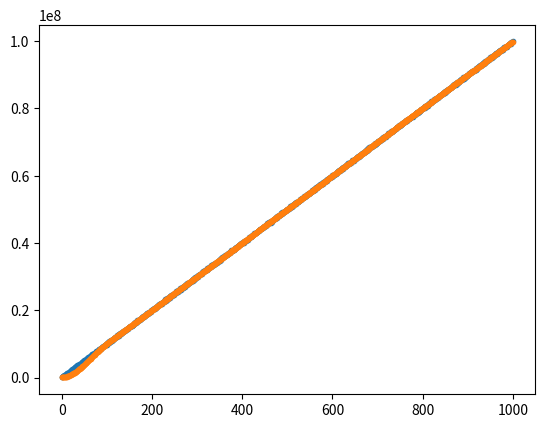

Reproduce this figure in Python.
"""Utilities for 1PPS measurements."""

from collections import deque
import numpy

class LinearClockApproximation:
    """Calculate an approximated value based on linear fitting."""
    def __init__(self, length: int):
        self.deque = deque([0]*length, maxlen=length)
        self.x_sum = sum(range(length))
        self.x_sum_long = self.x_sum + length
        self.x2_sum = sum([x**2 for x in range(length)])
        self.denominator = sum(range(length))**2 - length * self.x2_sum
        self.y_sum = 0
        self.xy_sum = 0
        self.last_tag = 0

    def calculate(self, tag: int):
        step = tag - self.last_tag
        self.last_tag = tag
        full = len(self.deque) == self.deque.maxlen
        if full:
            front_to_end = tag - self.deque[0]
            self.xy_sum += self.y_sum + self.deque.maxlen * front_to_end - self.x_sum_long * step
            self.y_sum += front_to_end - self.deque.maxlen * step
            self.deque.append(tag)
        return tag + (self.xy_sum * self.x_sum - self.y_sum * self.x2_sum)//self.denominator

if __name__ == "__main__":
    from matplotlib import pyplot as plt
    VALUES = 1000
    y = [int(i*100000 + (numpy.random.random()-0.5)*500000) for i in range(VALUES)]
    app = LinearClockApproximation(100)
    app_y = list()
    for v in y:
        app_y.append(app.calculate(v))
    plt.scatter(range(VALUES), y, marker=".")
    plt.scatter(range(VALUES), app_y, marker=".")
    plt.show()